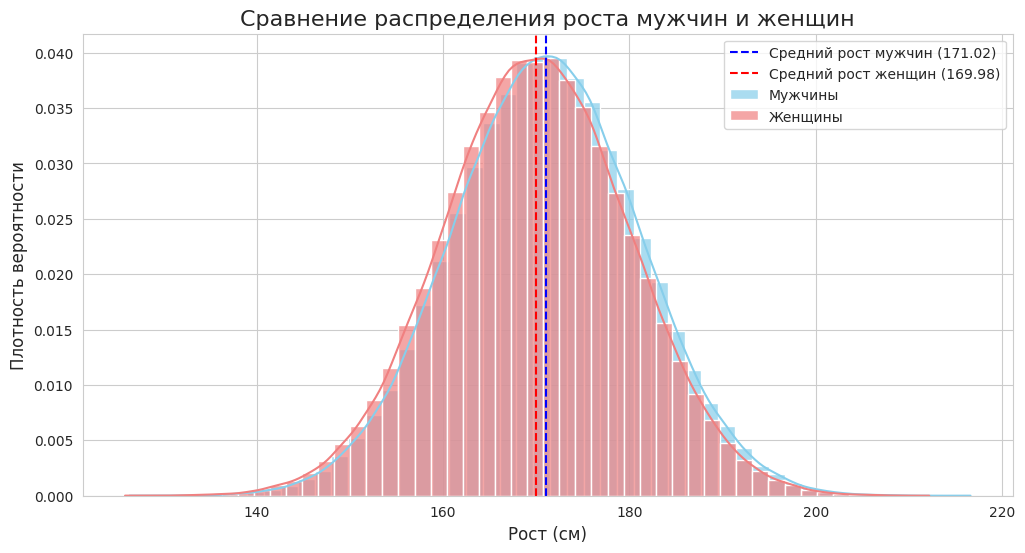
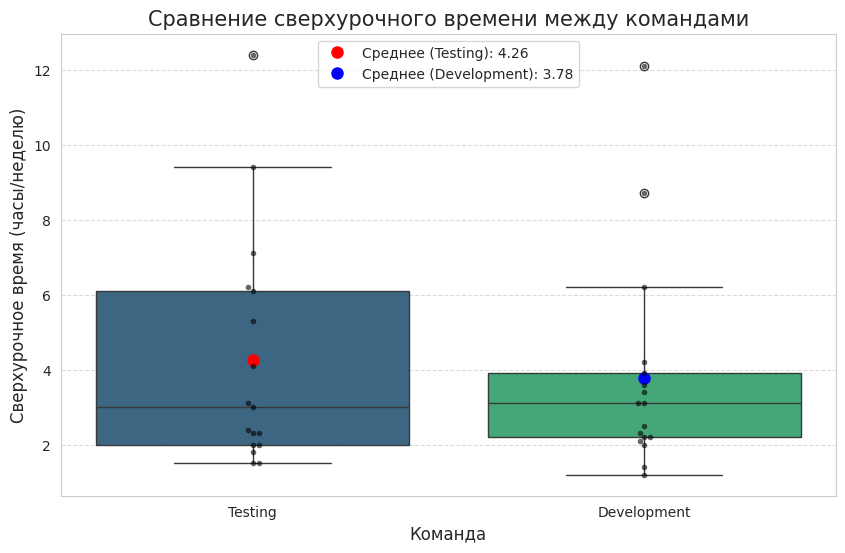
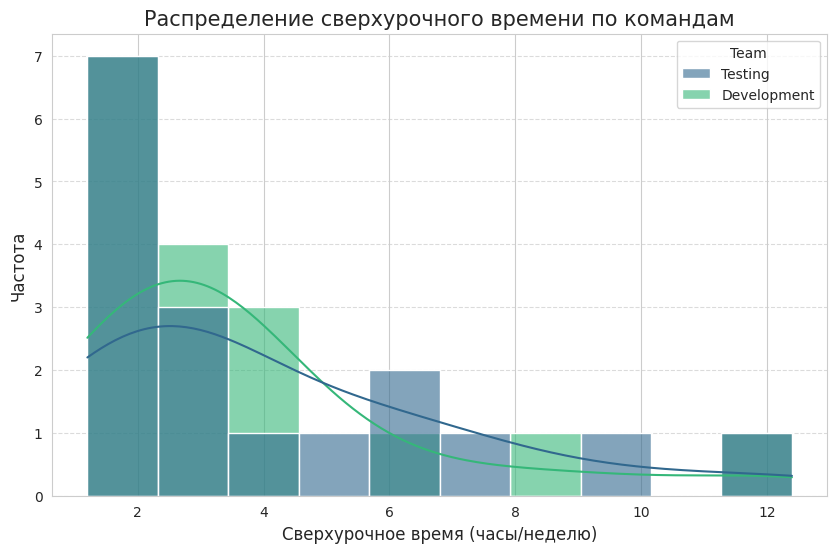

These figures' Python source, in order:
#задача 1

#Даны две выборки роста мужчин и женщин.
#Докажите, используя `t-Тест Стьюдента`, что различие между выборками незначительно, если уровень значимости равен alpha`= 0.001`.
#Покажите различия визуально
#Является ли результат полезным с практической точки зрения?
import numpy as np
from scipy import stats
import scipy.stats as st
import pandas as pd
import matplotlib.pyplot as plt
import seaborn as sns
np.random.seed(42) #фиксация случайности
mens  = stats.norm.rvs(loc=171, scale=10, size=150000)  # Выборка мужчин со средним ростом 171
womens = stats.norm.rvs(loc=170, scale=10, size=150000)  # Выборка женщин со средним ростом 170
alpha = 0.001
# Проводим независимый t-тест для двух выборок
# H0 (нулевая гипотеза): Средние значения роста мужчин и женщин равны.
# H1 (альтернативная гипотеза): Средние значения роста мужчин и женщин не равны.
ttest_statistic, p_value = stats.ttest_ind(mens, womens)
print(f"--- Результаты t-Теста Стьюдента ---")
print(f"Статистика t-теста: {ttest_statistic:.4f}")
print(f"p-значение: {p_value:.8f}")
print(f"Уровень значимости (alpha): {alpha}")
# Оценка результата t-теста
if p_value < alpha:
    print("\nОтклоняем нулевую гипотезу.")
    print("Вывод: Существует статистически значимое различие между средним ростом мужчин и женщин.")
else:
    print("\nНе отклоняем нулевую гипотезу.")
    print("Вывод: Нет достаточных оснований утверждать, что средний рост мужчин и женщин статистически значимо различается.")

# --- 2. Визуализация различий ---

print("--- Визуализация распределения роста ---")

# Настройка стиля графиков
sns.set_style("whitegrid")

plt.figure(figsize=(12, 6)) # Размер графика

# Построение гистограммы для выборки мужчин
sns.histplot(mens, bins=50, kde=True, stat='density', color='skyblue', label='Мужчины', alpha=0.7)

# Построение гистограммы для выборки женщин
sns.histplot(womens, bins=50, kde=True, stat='density', color='lightcoral', label='Женщины', alpha=0.7)

# Добавление вертикальных линий для средних значений
plt.axvline(np.mean(mens), color='blue', linestyle='dashed', linewidth=1.5, label=f'Средний рост мужчин ({np.mean(mens):.2f})')
plt.axvline(np.mean(womens), color='red', linestyle='dashed', linewidth=1.5, label=f'Средний рост женщин ({np.mean(womens):.2f})')

# Настройка заголовка и меток осей
plt.title('Сравнение распределения роста мужчин и женщин', fontsize=16)
plt.xlabel('Рост (см)', fontsize=12)
plt.ylabel('Плотность вероятности', fontsize=12)
plt.legend(fontsize=10)
plt.grid(True)

plt.show()

# --- 3. Практическая полезность результата ---

print("--- Практическая полезность результата ---")

# Оценка практической полезности
# Мы получили p-значение >> alpha (0.001)
# Это означает, что статистически различия НЕ значительны при таком уровне alpha.

print("Является ли результат полезным с практической точки зрения? ")
print("Да, результат является полезным, потому что он подкрепляет наше понимание о незначительности средних различий между ростом мужчин и женщин в данном контексте.")



#Задача 2
# Специалист по кадрам, работающий в технологической компании, интересуется сверхурочным временем разных команд.
# Чтобы выяснить, есть ли разница между сверхурочной работой команды разработчиков программного обеспечения
# и группы тестирования, она случайным образом выбрала 17 сотрудников в каждой из двух команд и записала
# их среднее сверхурочное время за неделю в пересчете на час. Данные ниже.

# В соответствии с этой информацией проведите проверку гипотезы, чтобы проверить,
# есть ли разница между переутомлением двух команд, используя уровень значимости 0,05.
# Прежде чем приступать к проверке гипотез, проверьте предположение нормальности.

test_team = [6.2, 7.1, 1.5, 2, 3, 2, 1.5, 6.1, 2.4, 2.3, 12.4, 1.8, 5.3, 3.1, 9.4, 2.3, 4.1]
developer_team = [2.3, 2.1, 1.4, 2.0, 8.7, 2.2, 3.1, 4.2, 3.6, 2.5, 3.1, 6.2, 12.1, 3.9, 2.2, 1.2, 3.4]
alpha = 0.05
# Убеждаюсь, что количество элементов в обеих выборках одинаково,
# так как в условии задачи сказано "17 сотрудников в каждой из двух команд".
# Проверяем размер выборок
if len(test_team) != len(developer_team):
    print(f"Количество элементов в выборках не совпадает")
    print(f"Размер test_team: {len(test_team)}")
    print(f"Размер developer_team: {len(developer_team)}")
    # Я буду продолжать с имеющимися данными, но в реальном анализе это может потребовать корректировки.
else:
    print(f"Размер каждой выборки: {len(test_team)}")

print("\n--- 1. Проверка предположения о нормальности распределения ---")

def check_normality(data, team_name, alpha=0.05):
    stat, p_value = stats.shapiro(data)
    print(f"Тест Шапиро-Уилка для команды '{team_name}':")
    print(f"  Статистика = {stat:.4f}, p-значение = {p_value:.4f}")
    if p_value < alpha:
        print(f"  Отклоняем нулевую гипотезу >> Данные '{team_name}' распределены не нормально (p < {alpha}).")
        return False
    else:
        print(f"  Не отклоняем нулевую гипотезу >> Данные '{team_name}' распределены нормально (p >= {alpha}).")
        return True

# Проверяем нормальность для каждой команды
is_normal_test_team = check_normality(test_team, "Тестировщики", alpha=0.05)
is_normal_developer_team = check_normality(developer_team, "Разработчики", alpha=0.05)

# Выбор теста:
# Поскольку я проверил разницу между средними двух независимых выборок,
# и теперь убедился  в нормальности, t-тест Стьюдента является подходящим.
# Если бы данные оказались ненормально распределенными, я бы использовал непараметрический тест,
# такой как U-критерий Манна-Уитни.

#H0 (нулевая гипотеза): Среднее сверхурочное время у тестировщиков равно среднему у разработчиков.
#H1 (альтернативная гипотеза): Среднее сверхурочное время у тестировщиков НЕ равно среднему у разработчиков.
#я использую двусторонний тест, так как меня интересует различие в любом направлении.

if is_normal_test_team and is_normal_developer_team:
    print("Обе выборки предполагаются нормально распределенными. Используем t-тест Стьюдента.")
    ttest_statistic, p_value = stats.ttest_ind(test_team, developer_team,
                                               equal_var=True)  # Предполагаем равные дисперсии
elif not is_normal_test_team and not is_normal_developer_team:
    print("Обе выборки НЕ предполагаются нормально распределенными. Используем U-критерий Манна-Уитни.")
    # H0: Распределения вероятностей для двух выборок идентичны.
    # H1: Распределения вероятностей не идентичны.
    statistic, p_value = stats.mannwhitneyu(test_team, developer_team, alternative='two-sided')
    print(f"Статистика U-критерия Манна-Уитни: {statistic:.4f}")
    print(f"p-значение: {p_value:.4f}")
else:
    print("Одна из выборок имеет нормальное распределение, другая - нет.")
    ttest_statistic, p_value = stats.ttest_ind(test_team, developer_team,
                                               equal_var=False)

print(f"\nУровень значимости (alpha): {alpha}")

if p_value < alpha:
    print(f"p-значение ({p_value:.4f}) < alpha ({alpha}).")
    print("Отклоняем нулевую гипотезу.")
    print(
        "Вывод: Существует статистически значимая разница между средним сверхурочным временем команды тестировщиков и команды разработчиков.")
else:
    print(f"p-значение ({p_value:.4f}) >= alpha ({alpha}).")
    print("Не отклоняем нулевую гипотезу.")
    print(
        "Вывод: Нет достаточных оснований утверждать, что существует статистически значимая разница между средним сверхурочным временем команды тестировщиков и команды разработчиков.")

print("\n--- 3. Визуализация различий ---")

df_test = pd.DataFrame({'Overtime': test_team, 'Team': 'Testing'})
df_dev = pd.DataFrame({'Overtime': developer_team, 'Team': 'Development'})
df_combined = pd.concat([df_test, df_dev])

plt.figure(figsize=(10, 6))

# Использую boxplot для отображения распределения и медианы/квартилей
sns.boxplot(x='Team', y='Overtime', data=df_combined, palette='viridis')

# Добавляю точки данных поверх boxplot
sns.swarmplot(x='Team', y='Overtime', data=df_combined, color='black', alpha=0.6, size=4)

# Добавляю средних значений
mean_test = np.mean(test_team)
mean_dev = np.mean(developer_team)
plt.plot('Testing', mean_test, 'o', color='red', markersize=8, label=f"Среднее (Testing): {mean_test:.2f}")
plt.plot('Development', mean_dev, 'o', color='blue', markersize=8, label=f"Среднее (Development): {mean_dev:.2f}")

plt.title('Сравнение сверхурочного времени между командами', fontsize=15)
plt.xlabel('Команда', fontsize=12)
plt.ylabel('Сверхурочное время (часы/неделю)', fontsize=12)
plt.legend()
plt.grid(axis='y', linestyle='--', alpha=0.7)

plt.show()

# Также построю гистограммы для лучшего понимания распределения
plt.figure(figsize=(10, 6))
sns.histplot(data=df_combined, x='Overtime', hue='Team', kde=True, bins=10, palette='viridis', alpha=0.6)
plt.title('Распределение сверхурочного времени по командам', fontsize=15)
plt.xlabel('Сверхурочное время (часы/неделю)', fontsize=12)
plt.ylabel('Частота', fontsize=12)
plt.grid(axis='y', linestyle='--', alpha=0.7)
plt.show()
